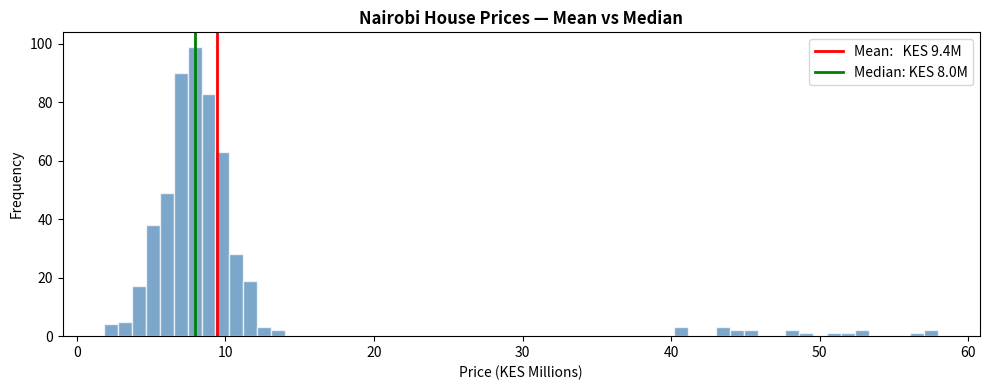

Python code for this plot: (Note: this script raises an exception after producing the figure.)
import numpy as np
import pandas as pd
from scipy import stats
import matplotlib
matplotlib.use('Agg')
import matplotlib.pyplot as plt

# Nairobi employee salaries (KES thousands/month) — with CEO outlier
salaries = np.array([25, 28, 32, 35, 40, 42, 45, 50, 55, 60, 65, 500])

print('=== Measures of Central Tendency ===')
print(f'Mean   : KES {salaries.mean():.1f}k  ← pulled up by 500k CEO')
print(f'Median : KES {np.median(salaries):.1f}k  ← not affected by outlier')
print(f'Mode   : KES {stats.mode(salaries, keepdims=True).mode[0]:.1f}k')
print(f'\nMean without outlier: KES {salaries[:-1].mean():.1f}k')

import numpy as np
import matplotlib
matplotlib.use('Agg')
import matplotlib.pyplot as plt
from scipy import stats

np.random.seed(7)
# Simulate Nairobi house prices (KES millions)
prices = np.concatenate([np.random.normal(8, 2, 500), np.random.normal(50, 5, 20)])

fig, ax = plt.subplots(figsize=(10, 4))
ax.hist(prices, bins=60, color='steelblue', edgecolor='white', alpha=0.7)
ax.axvline(prices.mean(),   color='red',    lw=2, label=f'Mean:   KES {prices.mean():.1f}M')
ax.axvline(np.median(prices), color='green', lw=2, label=f'Median: KES {np.median(prices):.1f}M')
ax.set_title('Nairobi House Prices — Mean vs Median', fontweight='bold')
ax.set_xlabel('Price (KES Millions)')
ax.set_ylabel('Frequency')
ax.legend()
plt.tight_layout()
fig.savefig('/tmp/day02_central.png', dpi=120)
print('Saved /tmp/day02_central.png')
plt.close()

import numpy as np

# University of Nairobi student grades
courses      = ['Math', 'Stats', 'Python', 'Databases', 'Ethics']
grades       = np.array([78, 85, 92, 70, 88])   # marks out of 100
credit_hours = np.array([4,  3,   3,  2,  1])    # credit weighting

simple_mean   = grades.mean()
weighted_mean = np.average(grades, weights=credit_hours)

print(f'Simple mean  : {simple_mean:.2f}')
print(f'Weighted mean: {weighted_mean:.2f}')
print(f'The weighted mean rewards performance in heavier courses (Math, Stats).')

# Your code here
